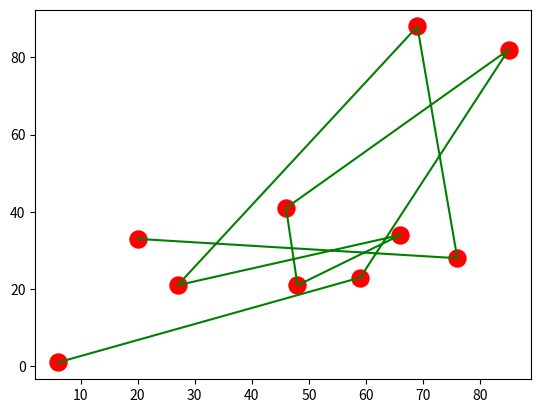

Reproduce this figure in Python.
import matplotlib.pyplot as plt
import numpy as np
from random import randint

x = np.ones(10)
y = np.ones(10)

for i in range(10):
    x[i] *= randint(1, 100)
    y[i] *= randint(1, 100)

fig, grafico = plt.subplots()
grafico.scatter(x, y, 150, "red")
grafico.plot(x, y, "green")

plt.show()